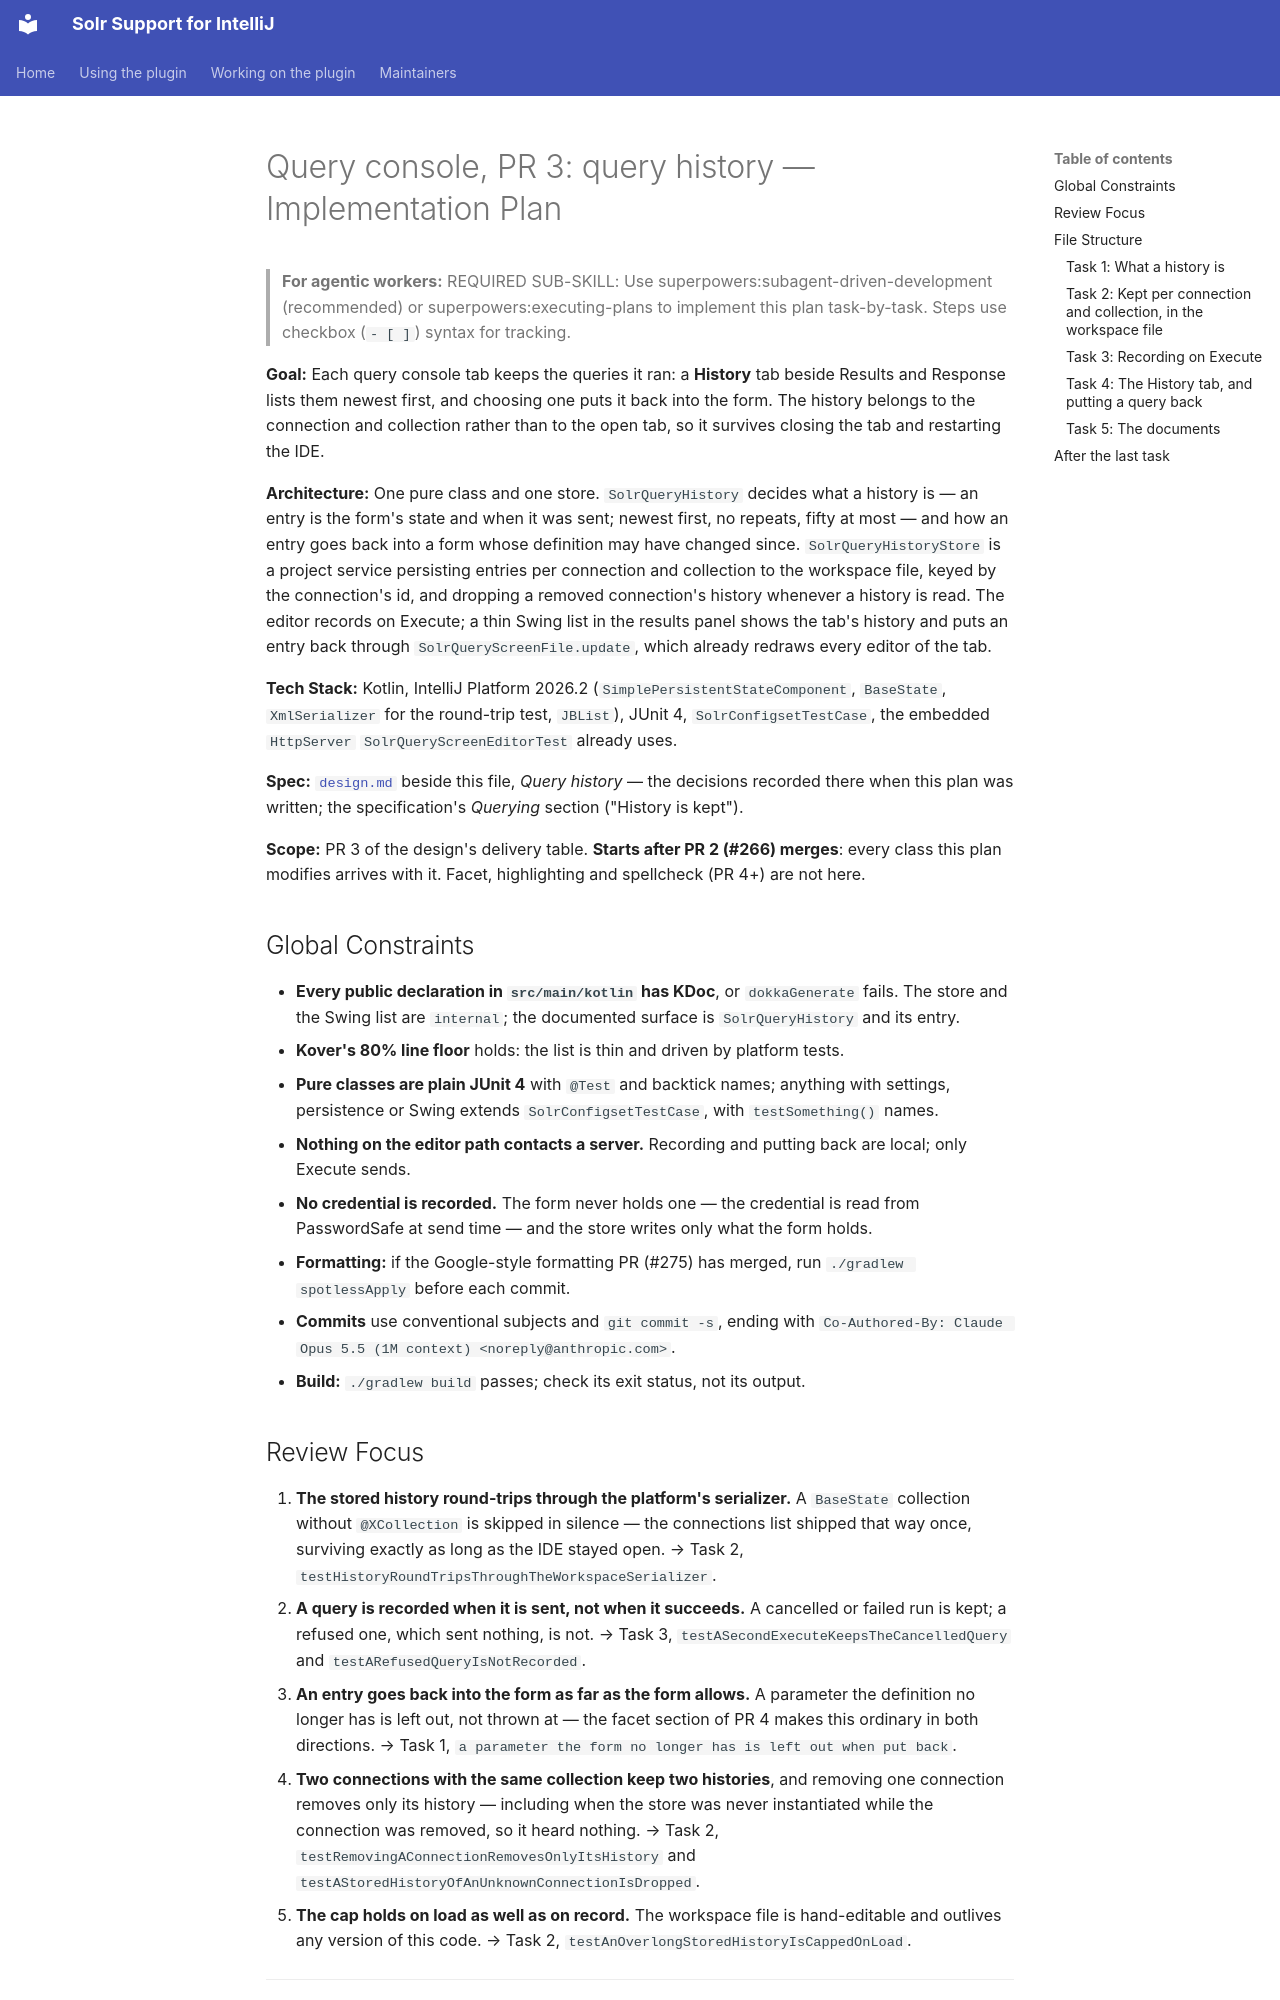

repository: adityamparikh/solr-intellij-plugin · page: design/pending/2026-09-30-query-console/plan-pr3/index.html · generator: mkdocs

# Query console, PR 3: query history — Implementation Plan

> **For agentic workers:** REQUIRED SUB-SKILL: Use superpowers:subagent-driven-development (recommended) or superpowers:executing-plans to implement this plan task-by-task. Steps use checkbox (`- [ ]`) syntax for tracking.

**Goal:** Each query console tab keeps the queries it ran: a **History** tab beside Results and Response lists them newest first, and choosing one puts it back into the form. The history belongs to the connection and collection rather than to the open tab, so it survives closing the tab and restarting the IDE.

**Architecture:** One pure class and one store. `SolrQueryHistory` decides what a history is — an entry is the form's state and when it was sent; newest first, no repeats, fifty at most — and how an entry goes back into a form whose definition may have changed since. `SolrQueryHistoryStore` is a project service persisting entries per connection and collection to the workspace file, keyed by the connection's id, and dropping a removed connection's history whenever a history is read. The editor records on Execute; a thin Swing list in the results panel shows the tab's history and puts an entry back through `SolrQueryScreenFile.update`, which already redraws every editor of the tab.

**Tech Stack:** Kotlin, IntelliJ Platform 2026.2 (`SimplePersistentStateComponent`, `BaseState`, `XmlSerializer` for the round-trip test, `JBList`), JUnit 4, `SolrConfigsetTestCase`, the embedded `HttpServer` `SolrQueryScreenEditorTest` already uses.

**Spec:** [`design.md`](design.md) beside this file, *Query history* — the decisions recorded there when this plan was written; the specification's *Querying* section ("History is kept").

**Scope:** PR 3 of the design's delivery table. **Starts after PR 2 (#266) merges**: every class this plan modifies arrives with it. Facet, highlighting and spellcheck (PR 4+) are not here.

## Global Constraints

- **Every public declaration in `src/main/kotlin` has KDoc**, or `dokkaGenerate` fails. The store and the Swing list are `internal`; the documented surface is `SolrQueryHistory` and its entry.
- **Kover's 80% line floor** holds: the list is thin and driven by platform tests.
- **Pure classes are plain JUnit 4** with `@Test` and backtick names; anything with settings, persistence or Swing extends `SolrConfigsetTestCase`, with `testSomething()` names.
- **Nothing on the editor path contacts a server.** Recording and putting back are local; only Execute sends.
- **No credential is recorded.** The form never holds one — the credential is read from PasswordSafe at send time — and the store writes only what the form holds.
- **Formatting:** if the Google-style formatting PR (#275) has merged, run `./gradlew spotlessApply` before each commit.
- **Commits** use conventional subjects and `git commit -s`, ending with `Co-Authored-By: Claude Opus 5.5 (1M context) <noreply@anthropic.com>`.
- **Build:** `./gradlew build` passes; check its exit status, not its output.

## Review Focus

1. **The stored history round-trips through the platform's serializer.** A `BaseState` collection without `@XCollection` is skipped in silence — the connections list shipped that way once, surviving exactly as long as the IDE stayed open. → Task 2, `testHistoryRoundTripsThroughTheWorkspaceSerializer`.
2. **A query is recorded when it is sent, not when it succeeds.** A cancelled or failed run is kept; a refused one, which sent nothing, is not. → Task 3, `testASecondExecuteKeepsTheCancelledQuery` and `testARefusedQueryIsNotRecorded`.
3. **An entry goes back into the form as far as the form allows.** A parameter the definition no longer has is left out, not thrown at — the facet section of PR 4 makes this ordinary in both directions. → Task 1, `a parameter the form no longer has is left out when put back`.
4. **Two connections with the same collection keep two histories**, and removing one connection removes only its history — including when the store was never instantiated while the connection was removed, so it heard nothing. → Task 2, `testRemovingAConnectionRemovesOnlyItsHistory` and `testAStoredHistoryOfAnUnknownConnectionIsDropped`.
5. **The cap holds on load as well as on record.** The workspace file is hand-editable and outlives any version of this code. → Task 2, `testAnOverlongStoredHistoryIsCappedOnLoad`.

---
